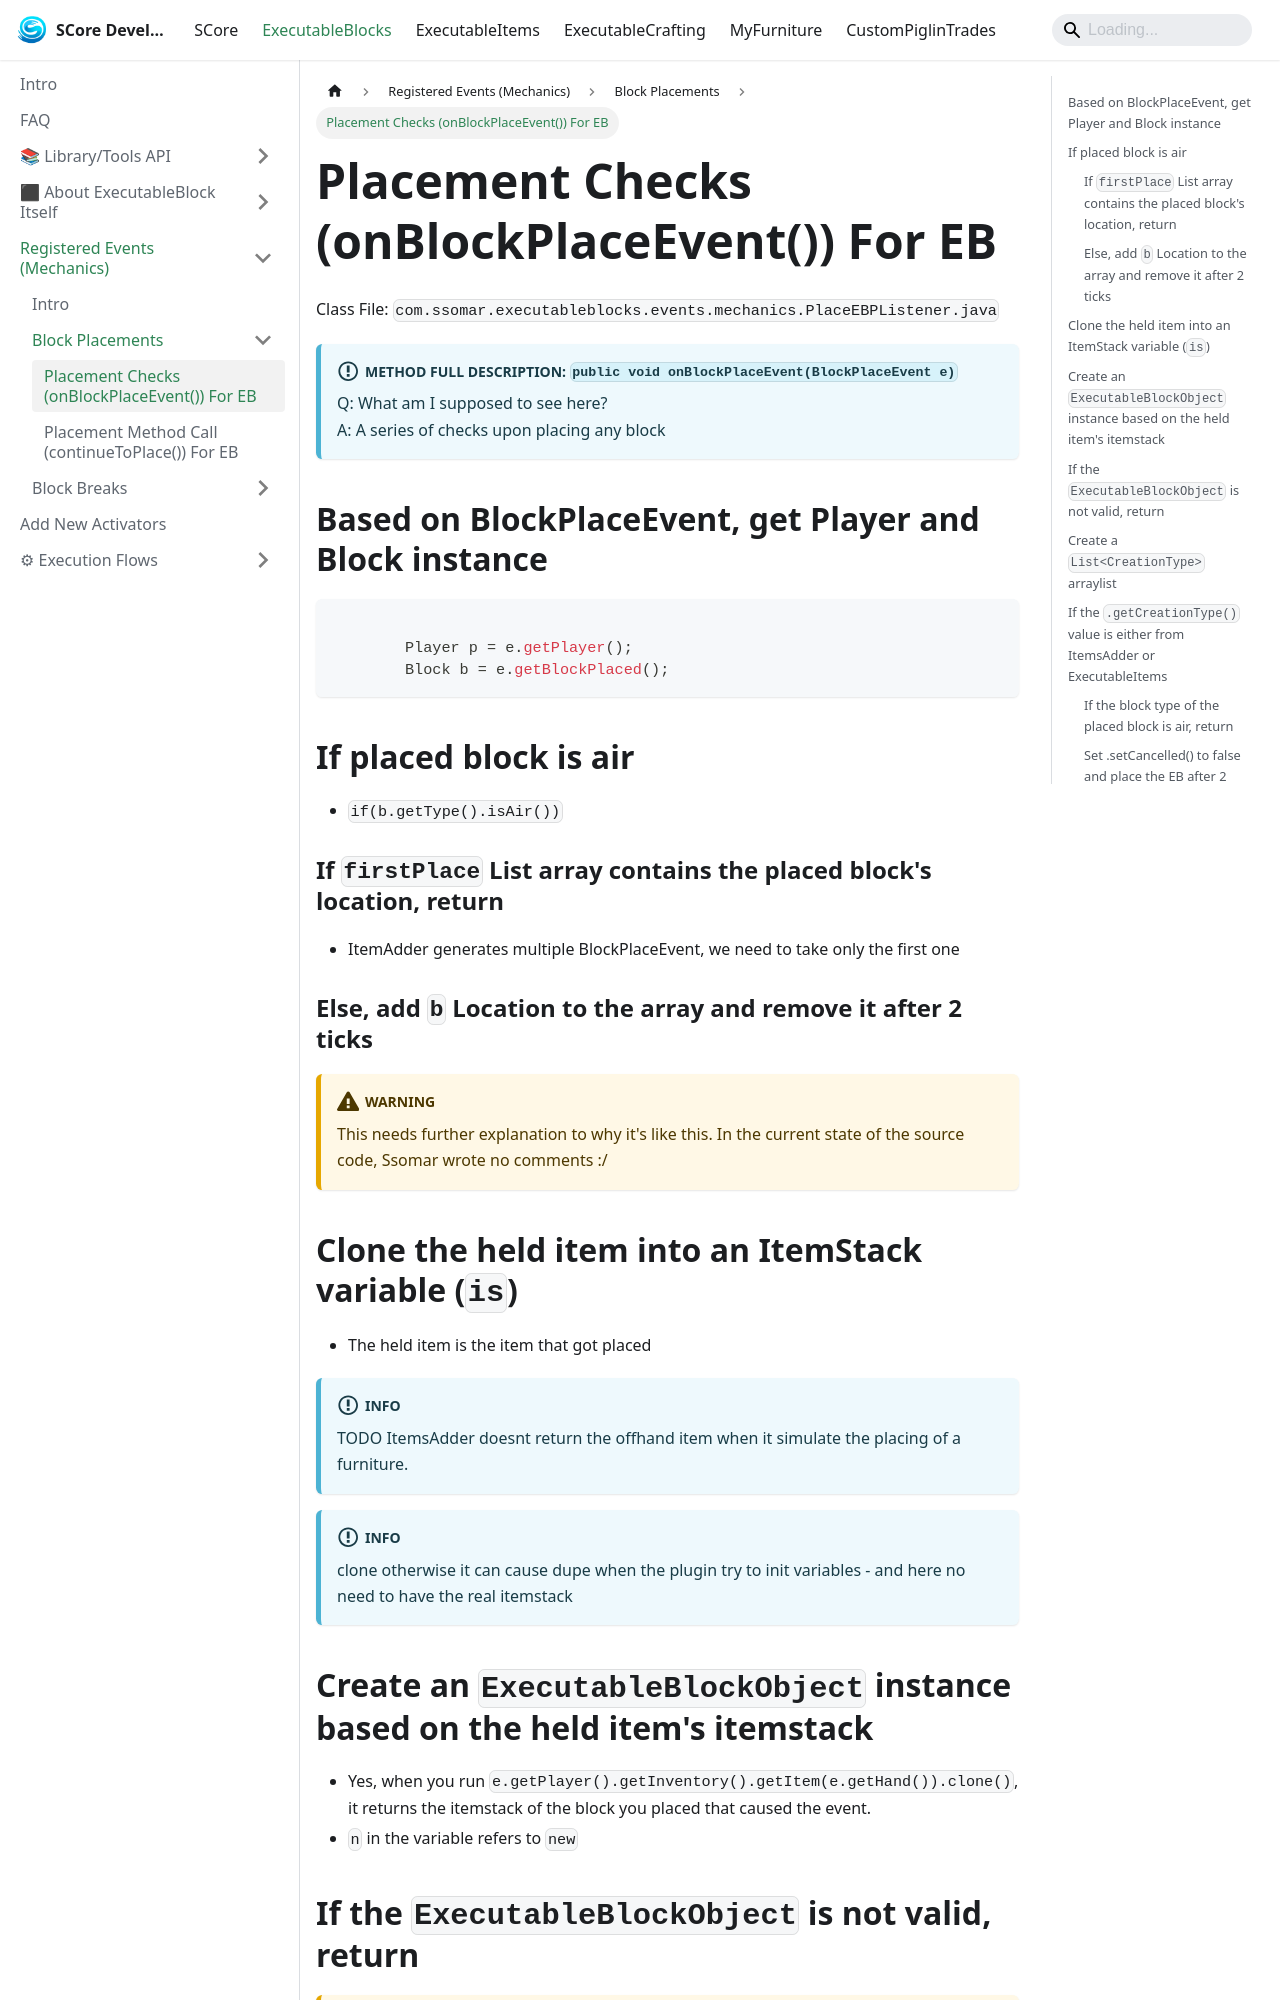

repository: Ssomar-Developement/SCore-Documentation · page: docs/executableblocks/registered_events/event_blockPlacementEvent/placement_checks/index.html · generator: docusaurus

---
sidebar_position: 1
---

# Placement Checks (onBlockPlaceEvent()) For EB

Class File: `com.ssomar.executableblocks.events.mechanics.PlaceEBPListener.java`

:::info[Method full description: `public void onBlockPlaceEvent(BlockPlaceEvent e)`]
Q: What am I supposed to see here? <br />
A: A series of checks upon placing any block
:::

## Based on BlockPlaceEvent, get Player and Block instance

```java

        Player p = e.getPlayer();
        Block b = e.getBlockPlaced();
```

## If placed block is air
- `if(b.getType().isAir())`
### If `firstPlace` List array contains the placed block's location, return
- ItemAdder generates multiple BlockPlaceEvent, we need to take only the first one
### Else, add `b` Location to the array and remove it after 2 ticks
:::warning
This needs further explanation to why it's like this.
In the current state of the source code, Ssomar wrote no comments :/
:::

## Clone the held item into an ItemStack variable (`is`)
- The held item is the item that got placed
:::info
TODO ItemsAdder doesnt return the offhand item when it simulate the placing of a furniture.
:::
:::info
clone otherwise it can cause dupe when the plugin try to init variables  - and here no need to have the real itemstack
:::
